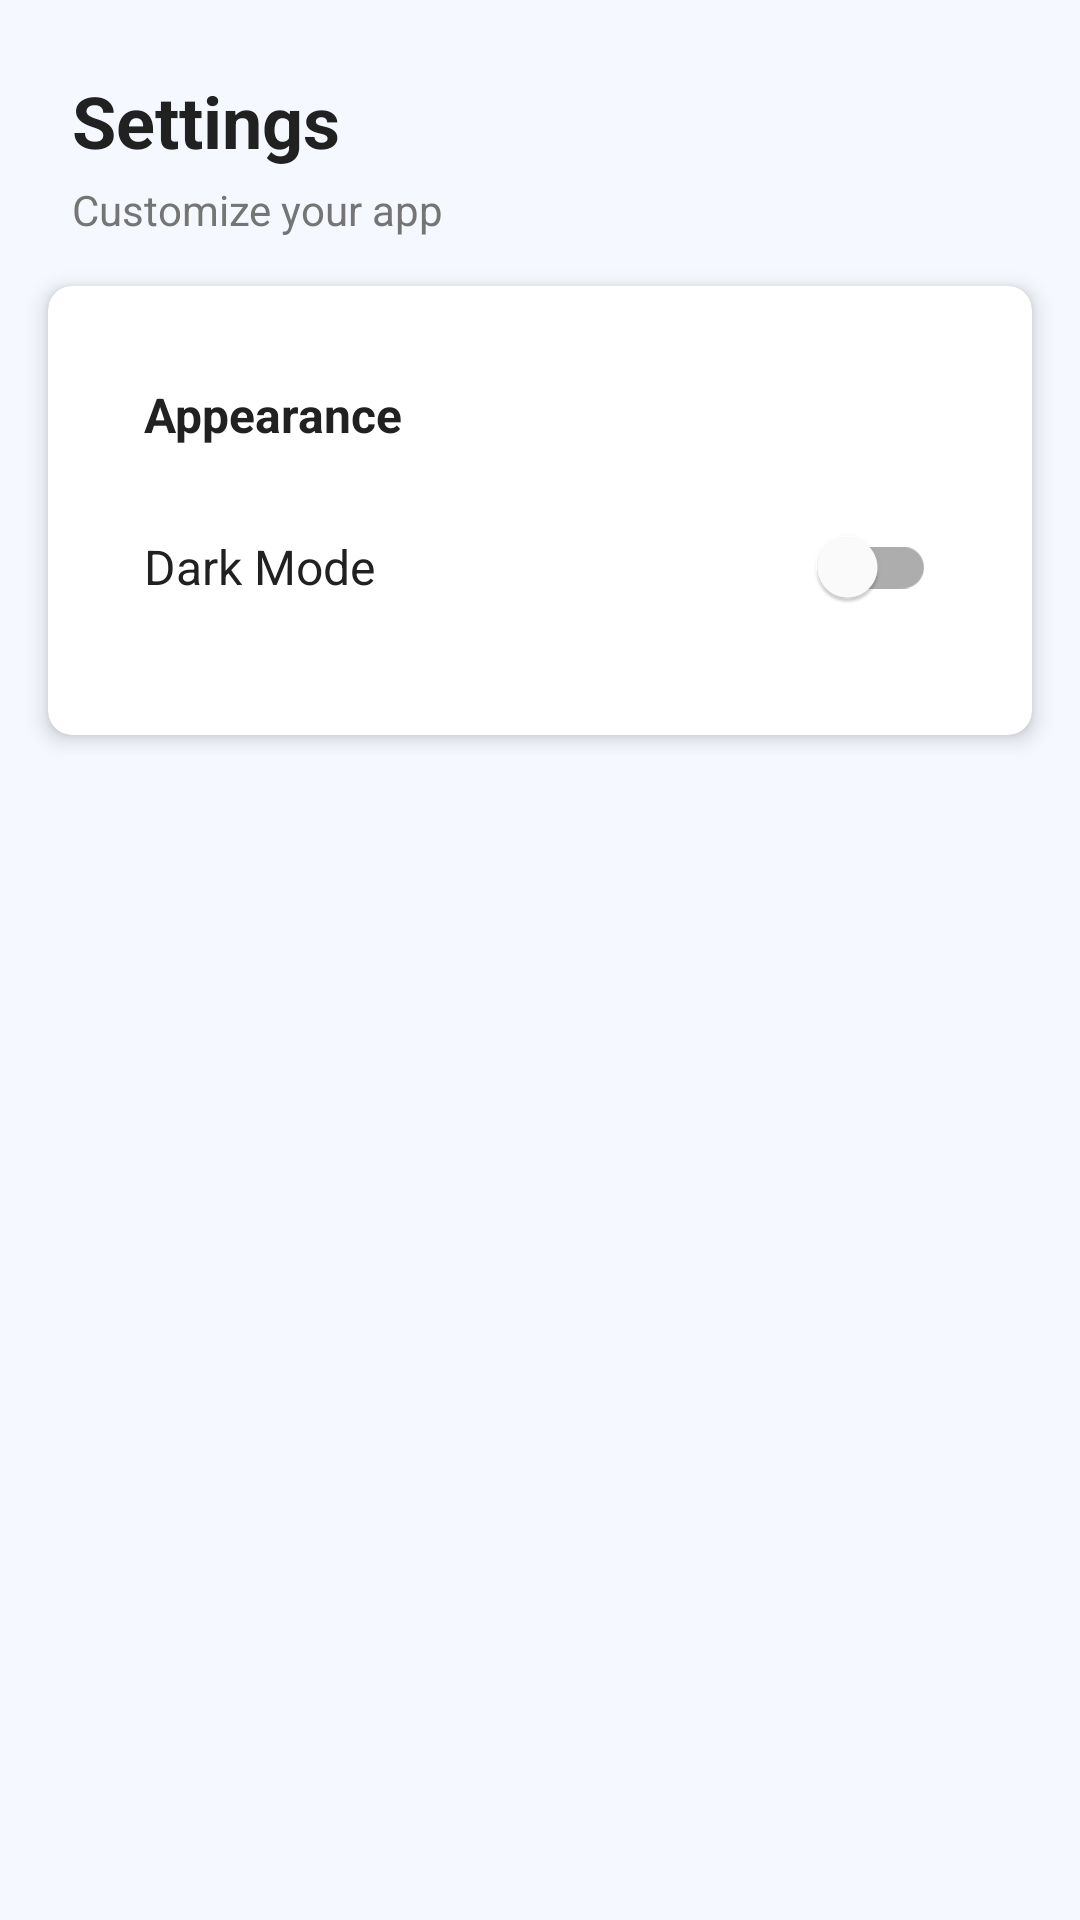

Here is an Android app screen rendered from its layout file. Give the layout XML and the strings, colors and styles it references.
<!-- AndroidManifest.xml: application theme Theme.ToDoListApp -->
<!-- res/layout/fragment_settings.xml -->
<?xml version="1.0" encoding="utf-8"?>

<androidx.constraintlayout.widget.ConstraintLayout xmlns:android="http://schemas.android.com/apk/res/android"
    xmlns:app="http://schemas.android.com/apk/res-auto"
    android:layout_width="match_parent"
    android:layout_height="match_parent"
    android:background="?android:colorBackground">

    <TextView
        android:id="@+id/titleTextView"
        android:layout_width="wrap_content"
        android:layout_height="wrap_content"
        android:layout_marginStart="24dp"
        android:layout_marginTop="24dp"
        android:text="Settings"
        android:textColor="?android:textColorPrimary"
        android:textSize="24sp"
        android:textStyle="bold"
        app:layout_constraintStart_toStartOf="parent"
        app:layout_constraintTop_toTopOf="parent" />

    <TextView
        android:id="@+id/subtitleTextView"
        android:layout_width="wrap_content"
        android:layout_height="wrap_content"
        android:layout_marginStart="24dp"
        android:layout_marginTop="4dp"
        android:text="Customize your app"
        android:textColor="?android:textColorSecondary"
        android:textSize="14sp"
        app:layout_constraintStart_toStartOf="parent"
        app:layout_constraintTop_toBottomOf="@id/titleTextView" />

    <com.google.android.material.card.MaterialCardView
        android:layout_width="match_parent"
        android:layout_height="wrap_content"
        android:layout_margin="16dp"
        app:cardCornerRadius="8dp"
        app:cardElevation="4dp"
        app:layout_constraintTop_toBottomOf="@id/subtitleTextView">

        <LinearLayout
            android:layout_width="match_parent"
            android:layout_height="wrap_content"
            android:orientation="vertical"
            android:padding="16dp">

            <TextView
                android:layout_width="wrap_content"
                android:layout_height="wrap_content"
                android:text="Appearance"
                android:textColor="?android:textColorPrimary"
                android:textSize="16sp"
                android:textStyle="bold" />

            <LinearLayout
                android:layout_width="match_parent"
                android:layout_height="wrap_content"
                android:layout_marginTop="16dp"
                android:gravity="center_vertical"
                android:orientation="horizontal">

                <TextView
                    android:layout_width="0dp"
                    android:layout_height="wrap_content"
                    android:layout_weight="1"
                    android:text="Dark Mode"
                    android:textColor="?android:textColorPrimary"
                    android:textSize="16sp" />

                <com.google.android.material.switchmaterial.SwitchMaterial
                    android:id="@+id/switchDarkMode"
                    android:layout_width="wrap_content"
                    android:layout_height="wrap_content" />

            </LinearLayout>

        </LinearLayout>

    </com.google.android.material.card.MaterialCardView>

</androidx.constraintlayout.widget.ConstraintLayout>
<!-- resources referenced by this layout -->
<resources>
  <style name="Theme.ToDoListApp" parent="Theme.MaterialComponents.DayNight.NoActionBar">
          
          <item name="colorPrimary">@color/primary</item>
          <item name="colorPrimaryVariant">@color/primary_dark</item>
          <item name="colorOnPrimary">@color/white</item>
          
          <item name="colorSecondary">@color/secondary</item>
          <item name="colorSecondaryVariant">@color/secondary_dark</item>
          <item name="colorOnSecondary">@color/white</item>
          
          <item name="android:statusBarColor">@color/primary_dark</item>
          
          <item name="android:colorBackground">@color/background_light</item>
          <item name="colorSurface">@color/surface_light</item>
          
          <item name="android:textColorPrimary">@color/text_primary_light</item>
          <item name="android:textColorSecondary">@color/text_secondary_light</item>
          <item name="android:textColorHint">@color/text_hint_light</item>
          
          <item name="shapeAppearanceSmallComponent">@style/ShapeAppearance.App.SmallComponent</item>
          <item name="shapeAppearanceMediumComponent">@style/ShapeAppearance.App.MediumComponent</item>
          <item name="shapeAppearanceLargeComponent">@style/ShapeAppearance.App.LargeComponent</item>
          
          <item name="materialCardViewStyle">@style/Widget.App.CardView</item>
          
          <item name="materialButtonStyle">@style/Widget.App.Button</item>
          
          <item name="textInputStyle">@style/Widget.App.TextInputLayout</item>
      </style>
  <color name="primary">#2196F3</color>
  <color name="primary_dark">#1976D2</color>
  <color name="white">#FFFFFFFF</color>
  <color name="secondary">#03A9F4</color>
  <color name="secondary_dark">#0288D1</color>
  <color name="background_light">#F5F9FF</color>
  <color name="surface_light">#FFFFFF</color>
  <color name="text_primary_light">#212121</color>
  <color name="text_secondary_light">#757575</color>
  <color name="text_hint_light">#BDBDBD</color>
  <style name="ShapeAppearance.App.SmallComponent" parent="ShapeAppearance.MaterialComponents.SmallComponent">
          <item name="cornerFamily">rounded</item>
          <item name="cornerSize">8dp</item>
      </style>
  <style name="ShapeAppearance.App.MediumComponent" parent="ShapeAppearance.MaterialComponents.MediumComponent">
          <item name="cornerFamily">rounded</item>
          <item name="cornerSize">12dp</item>
      </style>
  <style name="ShapeAppearance.App.LargeComponent" parent="ShapeAppearance.MaterialComponents.LargeComponent">
          <item name="cornerFamily">rounded</item>
          <item name="cornerSize">16dp</item>
      </style>
  <style name="Widget.App.CardView" parent="Widget.MaterialComponents.CardView">
          <item name="cardElevation">2dp</item>
          <item name="cardCornerRadius">12dp</item>
          <item name="cardBackgroundColor">@color/surface_light</item>
          <item name="contentPadding">16dp</item>
      </style>
  <style name="Widget.App.Button" parent="Widget.MaterialComponents.Button">
          <item name="android:textColor">@color/white</item>
          <item name="backgroundTint">@color/primary</item>
          <item name="cornerRadius">12dp</item>
          <item name="android:paddingTop">12dp</item>
          <item name="android:paddingBottom">12dp</item>
      </style>
  <style name="Widget.App.TextInputLayout" parent="Widget.MaterialComponents.TextInputLayout.OutlinedBox">
          <item name="boxCornerRadiusTopStart">12dp</item>
          <item name="boxCornerRadiusTopEnd">12dp</item>
          <item name="boxCornerRadiusBottomStart">12dp</item>
          <item name="boxCornerRadiusBottomEnd">12dp</item>
          <item name="boxStrokeColor">@color/primary</item>
          <item name="hintTextColor">@color/primary</item>
      </style>
</resources>
